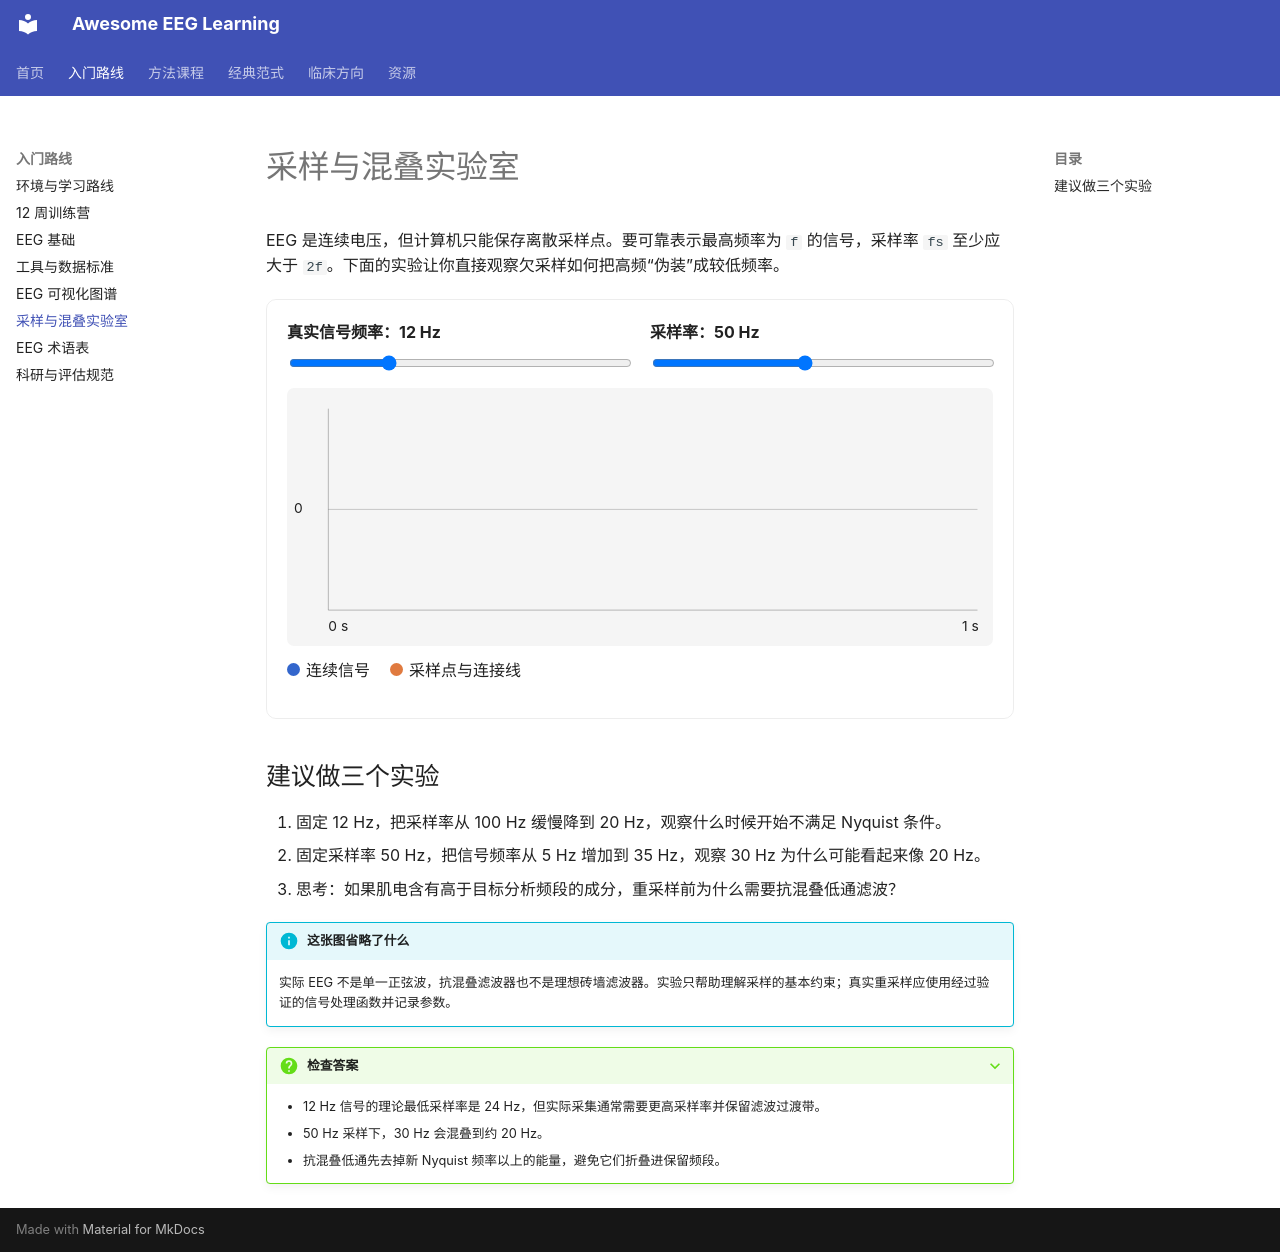

repository: ZHMM1216/awesome-eeg-learning · page: labs/sampling/index.html · generator: mkdocs

# 采样与混叠实验室

EEG 是连续电压，但计算机只能保存离散采样点。要可靠表示最高频率为 `f` 的信号，采样率 `fs` 至少应大于 `2f`。下面的实验让你直接观察欠采样如何把高频“伪装”成较低频率。

<div class="sampling-lab" id="sampling-lab">
  <div class="sampling-lab__controls">
    <label for="signal-frequency">
      <strong>真实信号频率：<output id="signal-frequency-value">12 Hz</output></strong>
      <input id="signal-frequency" type="range" min="1" max="40" value="12" step="1">
    </label>
    <label for="sampling-rate">
      <strong>采样率：<output id="sampling-rate-value">50 Hz</output></strong>
      <input id="sampling-rate" type="range" min="10" max="100" value="50" step="1">
    </label>
  </div>
  <svg viewBox="0 0 820 300" role="img" aria-label="交互式采样示意图">
    <line x1="48" y1="141" x2="802" y2="141" stroke="currentColor" opacity="0.25"></line>
    <line x1="48" y1="24" x2="48" y2="258" stroke="currentColor" opacity="0.35"></line>
    <line x1="48" y1="258" x2="802" y2="258" stroke="currentColor" opacity="0.35"></line>
    <text x="48" y="282" fill="currentColor">0 s</text>
    <text x="784" y="282" fill="currentColor">1 s</text>
    <text x="8" y="145" fill="currentColor">0</text>
    <path id="analog-path" fill="none" stroke="#3366cc" stroke-width="2"></path>
    <path id="sampled-path" fill="none" stroke="#e07a3f" stroke-width="1.5"></path>
    <g id="sample-points"></g>
  </svg>
  <div class="sampling-lab__legend" aria-label="图例">
    <span><span class="sampling-lab__swatch" style="background:#3366cc"></span>连续信号</span>
    <span><span class="sampling-lab__swatch" style="background:#e07a3f"></span>采样点与连接线</span>
  </div>
  <p class="sampling-lab__status" id="sampling-status" aria-live="polite"></p>
</div>

## 建议做三个实验

1. 固定 12 Hz，把采样率从 100 Hz 缓慢降到 20 Hz，观察什么时候开始不满足 Nyquist 条件。
2. 固定采样率 50 Hz，把信号频率从 5 Hz 增加到 35 Hz，观察 30 Hz 为什么可能看起来像 20 Hz。
3. 思考：如果肌电含有高于目标分析频段的成分，重采样前为什么需要抗混叠低通滤波？

!!! info "这张图省略了什么"
    实际 EEG 不是单一正弦波，抗混叠滤波器也不是理想砖墙滤波器。实验只帮助理解采样的基本约束；真实重采样应使用经过验证的信号处理函数并记录参数。

??? question "检查答案"
    - 12 Hz 信号的理论最低采样率是 24 Hz，但实际采集通常需要更高采样率并保留滤波过渡带。
    - 50 Hz 采样下，30 Hz 会混叠到约 20 Hz。
    - 抗混叠低通先去掉新 Nyquist 频率以上的能量，避免它们折叠进保留频段。
